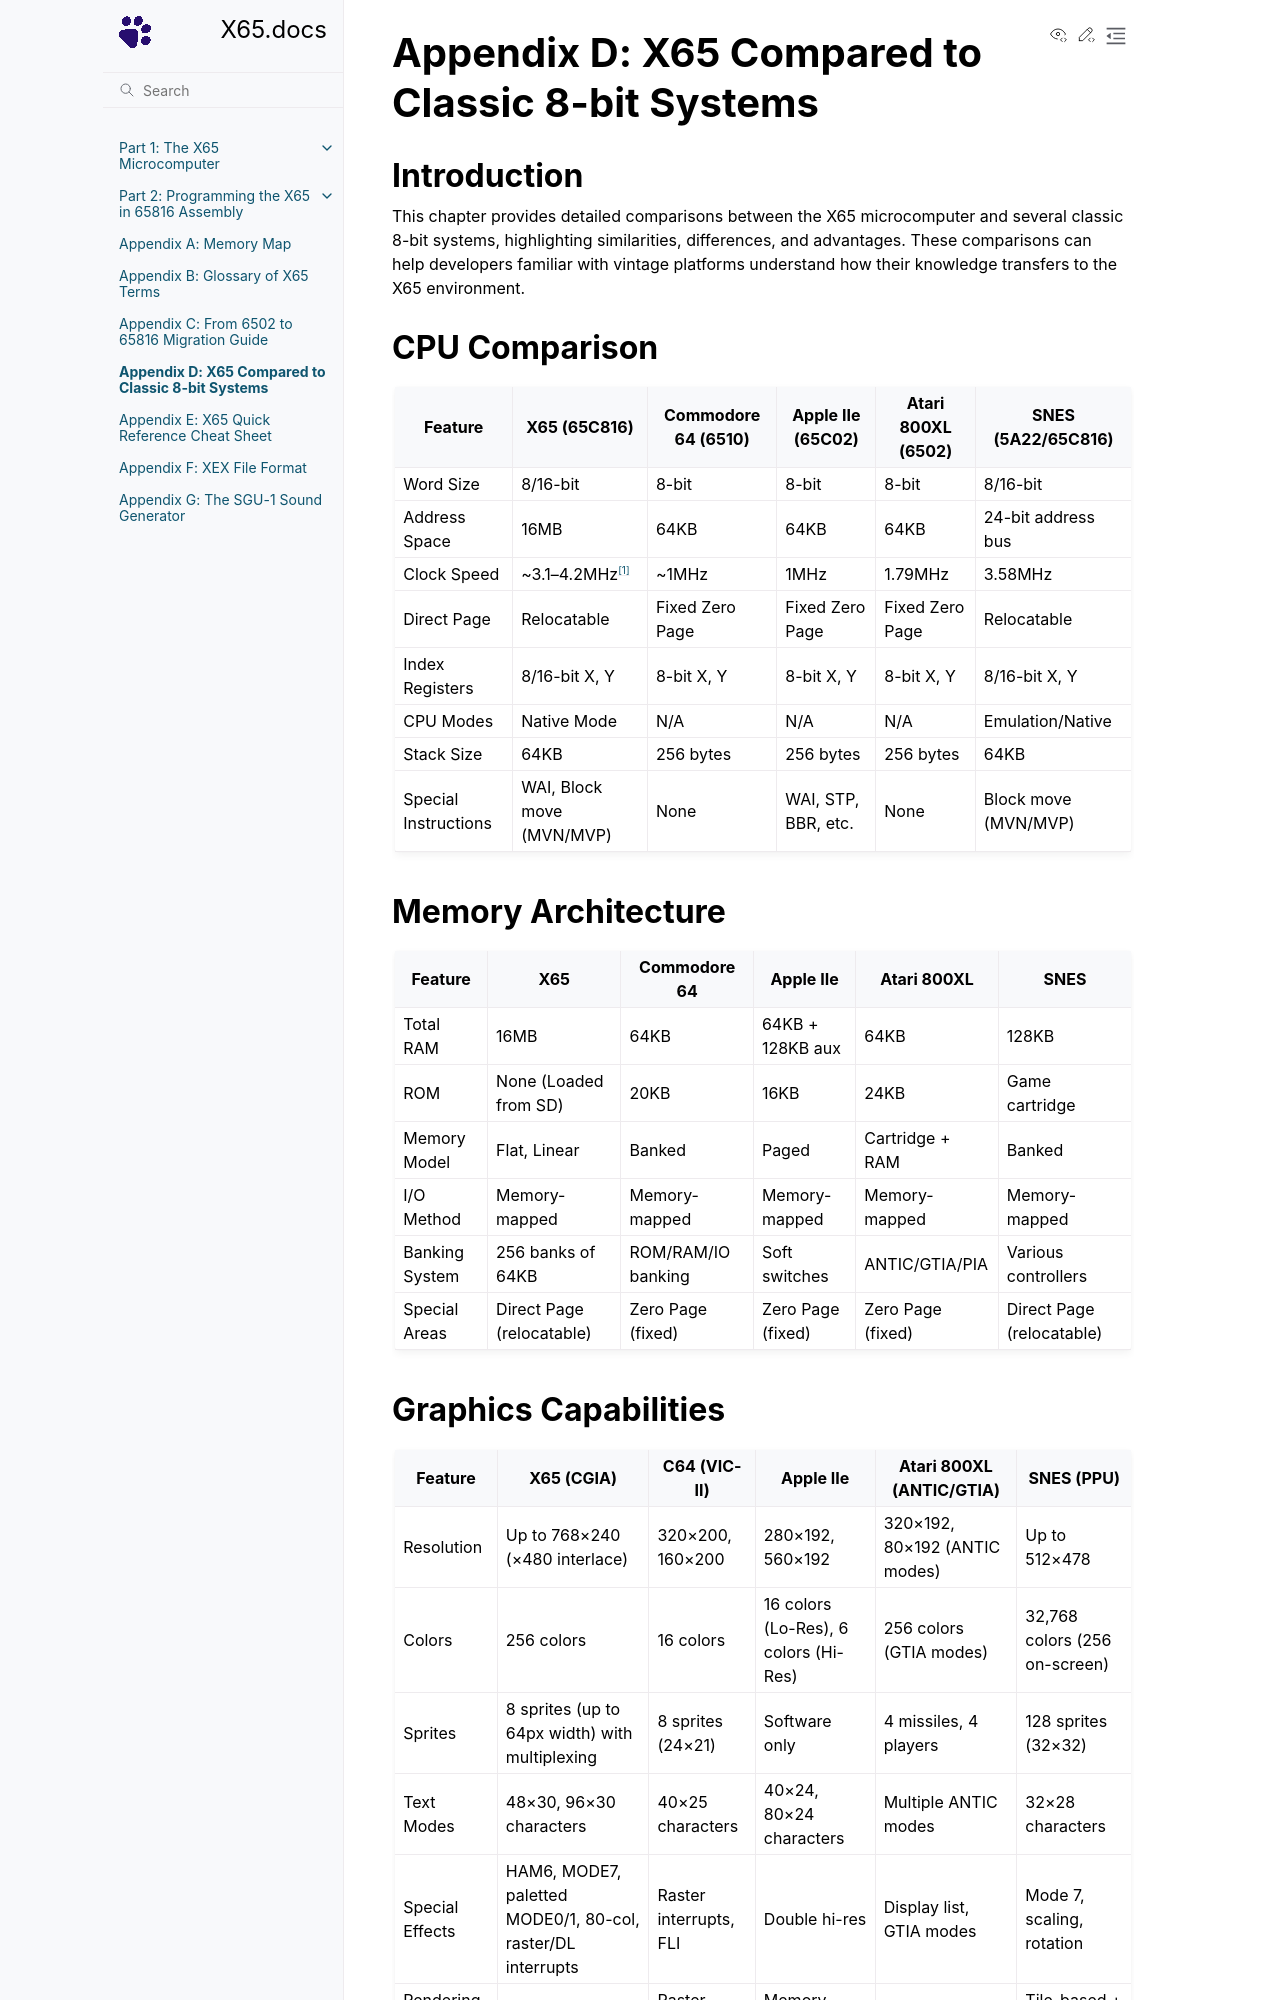

repository: X65/X65 · page: A/D_systems_comparison/index.html · generator: sphinx

# Appendix D: X65 Compared to Classic 8-bit Systems

## Introduction

This chapter provides detailed comparisons between the X65 microcomputer and several classic 8-bit systems, highlighting similarities, differences, and advantages. These comparisons can help developers familiar with vintage platforms understand how their knowledge transfers to the X65 environment.

## CPU Comparison

| Feature              | X65 (65C816)              | Commodore 64 (6510) | Apple IIe (65C02)   | Atari 800XL (6502) | SNES (5A22/65C816)   |
| -------------------- | ------------------------- | ------------------- | ------------------- | ------------------ | -------------------- |
| Word Size            | 8/16-bit                  | 8-bit               | 8-bit               | 8-bit              | 8/16-bit             |
| Address Space        | 16MB                      | 64KB                | 64KB                | 64KB               | 24-bit address bus   |
| Clock Speed          | ~3.1–4.2MHz[^phi2]        | ~1MHz               | 1MHz                | 1.79MHz            | 3.58MHz              |
| Direct Page          | Relocatable               | Fixed Zero Page     | Fixed Zero Page     | Fixed Zero Page    | Relocatable          |
| Index Registers      | 8/16-bit X, Y             | 8-bit X, Y          | 8-bit X, Y          | 8-bit X, Y         | 8/16-bit X, Y        |
| CPU Modes            | Native Mode               | N/A                 | N/A                 | N/A                | Emulation/Native     |
| Stack Size           | 64KB                      | 256 bytes           | 256 bytes           | 256 bytes          | 64KB                 |
| Special Instructions | WAI, Block move (MVN/MVP) | None                | WAI, STP, BBR, etc. | None               | Block move (MVN/MVP) |

[^phi2]: The X65 has no crystal-derived `PHI2`. The NORTH chip synthesises it in PIO, so the clock is a
    firmware setting rather than a fixed rating, and useful throughput is bounded by PSRAM round-trip latency
    rather than by `PHI2` alone. See the "System Clock and Performance" section of [Chapter 2: System Architecture Overview](../1/2_overview.md).

## Memory Architecture

| Feature        | X65                       | Commodore 64       | Apple IIe         | Atari 800XL       | SNES                      |
| -------------- | ------------------------- | ------------------ | ----------------- | ----------------- | ------------------------- |
| Total RAM      | 16MB                      | 64KB               | 64KB + 128KB aux  | 64KB              | 128KB                     |
| ROM            | None (Loaded from SD)     | 20KB               | 16KB              | 24KB              | Game cartridge            |
| Memory Model   | Flat, Linear              | Banked             | Paged             | Cartridge + RAM   | Banked                    |
| I/O Method     | Memory-mapped             | Memory-mapped      | Memory-mapped     | Memory-mapped     | Memory-mapped             |
| Banking System | 256 banks of 64KB         | ROM/RAM/IO banking | Soft switches     | ANTIC/GTIA/PIA    | Various controllers       |
| Special Areas  | Direct Page (relocatable) | Zero Page (fixed)  | Zero Page (fixed) | Zero Page (fixed) | Direct Page (relocatable) |
